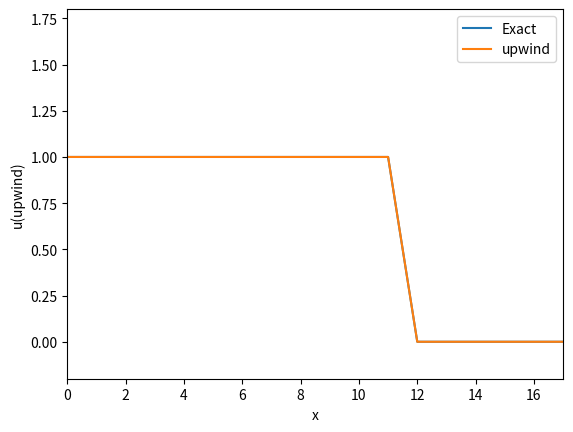

This chart was generated by the following Python code:
import numpy as np
import matplotlib.pyplot as plt

# mesh number
Num_stencil_x = 18
x_array = np.arange(Num_stencil_x)

# set initial u_{0}
boundary_l = 1.0
boundary_r = 0.0
u_array = np.where((x_array > 5), boundary_r, boundary_l)

# time step 
Time_step = 6

# Delta x 
Delta_x = max(x_array) / (Num_stencil_x-1)

# velocity
C = 1
# time step
Delta_t = 1
# CFL number
CFL = C * Delta_t / Delta_x

total_movement = C * Delta_t * (Time_step+1)
exact_u_array = np.where((x_array >= 5 + total_movement), boundary_r, boundary_l)

u_upwind = u_array.copy()

# start time-marching method for upwind
for n in range(Time_step):
    u_old = u_upwind.copy()
    for j in range(1,Num_stencil_x-1):
        u_upwind[j] = u_old[j] - CFL * (u_old[j] - u_old[j-1])

# post processing 
plt.plot(x_array, exact_u_array, label="Exact")
plt.plot(x_array, u_upwind, label="upwind")
plt.legend(loc="upper right")
plt.xlabel("x")
plt.ylabel("u(upwind)")
plt.xlim(0, max(x_array))
plt.ylim(-0.2,1.8)

plt.show()
